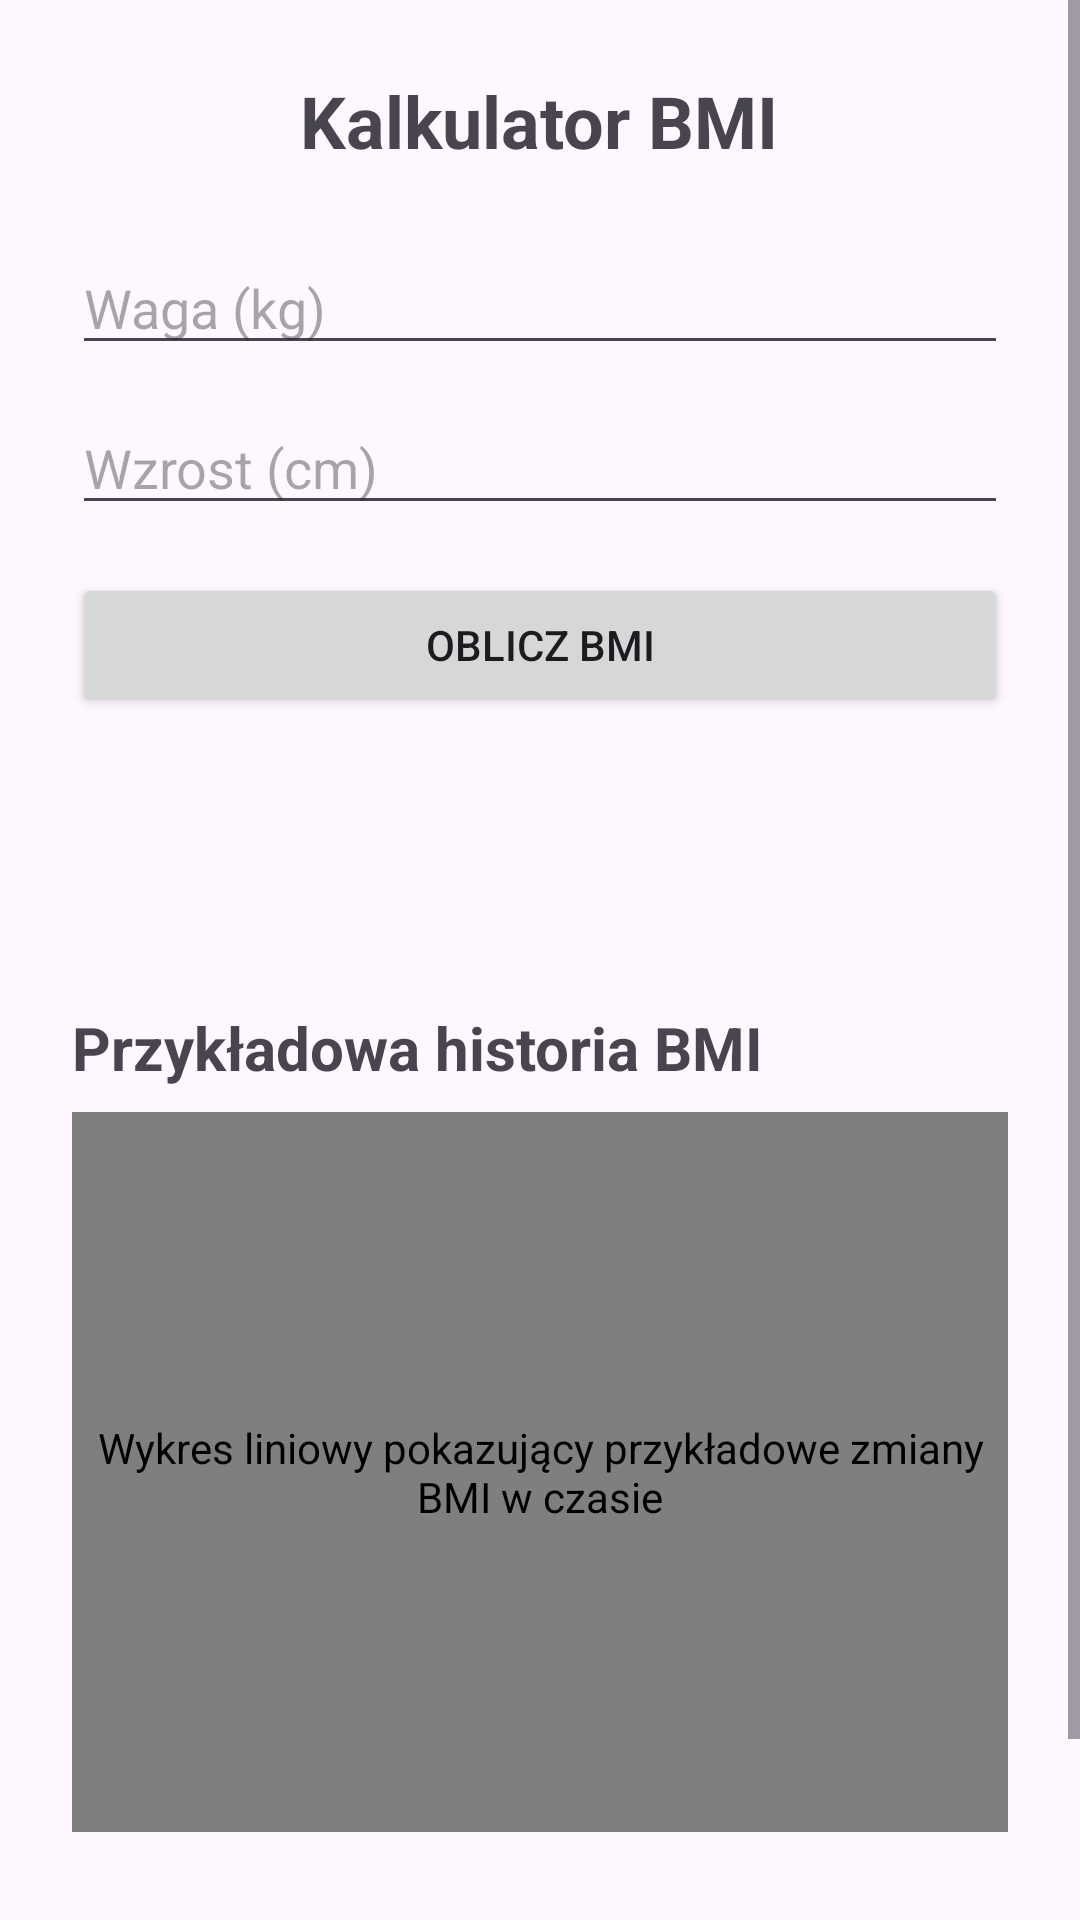

Reconstruct the res/layout file that produces this screen, plus the resources it refers to.
<!-- AndroidManifest.xml: application theme Theme.ZadanieBMI -->
<!-- res/layout/activity_bmi.xml -->
<?xml version="1.0" encoding="utf-8"?>
<ScrollView xmlns:android="http://schemas.android.com/apk/res/android"
    android:layout_width="match_parent"
    android:layout_height="match_parent">

    <LinearLayout
        android:layout_width="match_parent"
        android:layout_height="wrap_content"
        android:gravity="center_horizontal"
        android:orientation="vertical"
        android:padding="24dp">

        <TextView
            android:layout_width="wrap_content"
            android:layout_height="wrap_content"
            android:layout_marginBottom="24dp"
            android:text="@string/bmi_title"
            android:textSize="24sp"
            android:textStyle="bold" />

        <EditText
            android:id="@+id/editWeight"
            android:layout_width="match_parent"
            android:layout_height="wrap_content"
            android:layout_marginBottom="12dp"
            android:hint="@string/weight"
            android:importantForAutofill="no"
            android:inputType="numberDecimal" />

        <EditText
            android:id="@+id/editHeight"
            android:layout_width="match_parent"
            android:layout_height="wrap_content"
            android:layout_marginBottom="16dp"
            android:hint="@string/height"
            android:importantForAutofill="no"
            android:inputType="numberDecimal" />

        <Button
            android:id="@+id/buttonCalculateBmi"
            android:layout_width="match_parent"
            android:layout_height="wrap_content"
            android:layout_marginBottom="16dp"
            android:text="@string/calculate_bmi" />

        <TextView
            android:id="@+id/textBmiResult"
            android:layout_width="wrap_content"
            android:layout_height="wrap_content"
            android:layout_marginBottom="8dp"
            android:textSize="18sp" />

        <TextView
            android:id="@+id/textBmiInterpretation"
            android:layout_width="wrap_content"
            android:layout_height="wrap_content"
            android:layout_marginBottom="24dp"
            android:textSize="18sp" />

        <TextView
            android:layout_width="match_parent"
            android:layout_height="wrap_content"
            android:layout_marginBottom="8dp"
            android:text="@string/bmi_chart_title"
            android:textSize="20sp"
            android:textStyle="bold" />

        <com.example.zadaniebmi.BmiChartView
            android:id="@+id/bmiChart"
            android:layout_width="match_parent"
            android:layout_height="240dp"
            android:layout_marginBottom="24dp"
            android:contentDescription="@string/bmi_chart_description" />

        <Button
            android:id="@+id/buttonBackFromBmi"
            android:layout_width="match_parent"
            android:layout_height="wrap_content"
            android:text="@string/back" />

    </LinearLayout>
</ScrollView>
<!-- resources referenced by this layout -->
<resources>
  <string name="back">Powrót</string>
  <string name="bmi_chart_description">Wykres liniowy pokazujący przykładowe zmiany BMI w czasie</string>
  <string name="bmi_chart_title">Przykładowa historia BMI</string>
  <string name="bmi_title">Kalkulator BMI</string>
  <string name="calculate_bmi">Oblicz BMI</string>
  <string name="height">Wzrost (cm)</string>
  <string name="weight">Waga (kg)</string>
  <style name="Theme.ZadanieBMI" parent="Base.Theme.ZadanieBMI">
          <item name="android:navigationBarColor">@android:color/transparent</item>
          <item name="android:statusBarColor">@android:color/transparent</item>
          <item name="android:windowLightStatusBar">?attr/isLightTheme</item>
      </style>
  <style name="Base.Theme.ZadanieBMI" parent="Theme.Material3.DayNight.NoActionBar">
          
          
      </style>
</resources>
